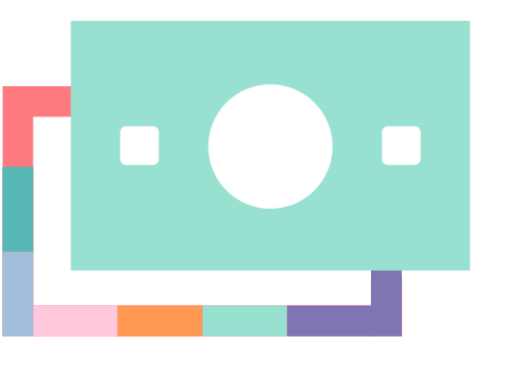
t = 0.00 s
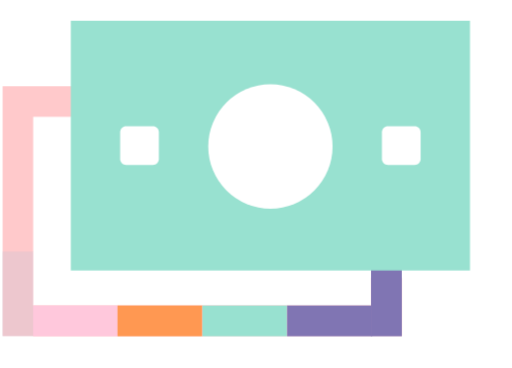
t = 0.40 s
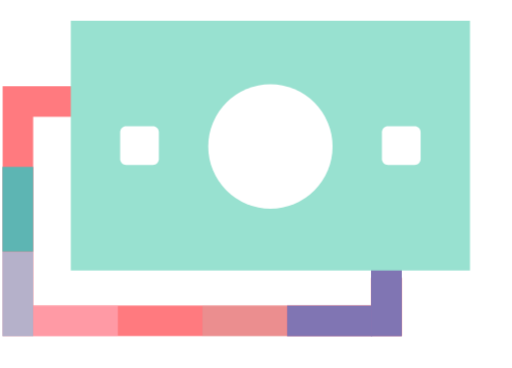
t = 0.70 s
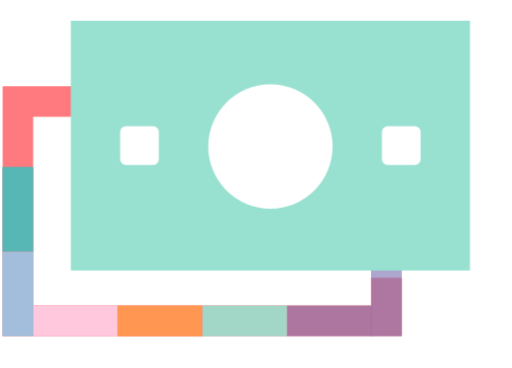
t = 1.05 s
t = 1.40 s: frame unchanged from t = 0.00 s, image omitted
t = 1.75 s: frame unchanged from t = 0.00 s, image omitted

The animated SVG that drew these frames (rendered in a browser with its animation timeline set to each time). Animation: 1 CSS @keyframes rule; one cycle of 2.10 s, repeats indefinitely.

<?xml version="1.0" encoding="utf-8"?>
<!-- Generator: Adobe Illustrator 27.1.1, SVG Export Plug-In . SVG Version: 6.00 Build 0)  -->
<svg version="1.1" id="Layer_1" xmlns="http://www.w3.org/2000/svg" xmlns:xlink="http://www.w3.org/1999/xlink" x="0px" y="0px"
	 viewBox="0 0 355.96 255.96" style="enable-background:new 0 0 355.96 255.96;" xml:space="preserve">
<style type="text/css">
	.st0{fill:none;}
	.st1{font-family:'TitilliumWeb-Regular';}
	.st2{font-size:135.7494px;}
	.st3{fill:#FF7A7F;}
	.st4{fill:#FFC8DC;}
	.st5{fill:#A3BEDC;}
	.st6{fill:#56B7B5;}
	.st7{fill:#FF9852;}
	.st8{fill:#98E1D0;}
	.st9{fill:#8075B3;}
	.st10{fill:#FFFFFF;}
	.st11{fill:#8075B3;}
	.st12{fill:#98E1D0;}
	.st3, .st4, .st5, .st6, .st7, .st8, .st9, .st11{
		animation: blink 2s infinite;
		animation-delay: calc(var(--animation-order) * 100ms);
	}

	@keyframes blink{
			0%{
				opacity: 1;
			}
			10%{
				opacity: 0;
			}
			30%{
				opacity: 1;
			}
		}
</style>
<g>
	<polygon style="--animation-order: 1;" class="st3" points="258.16,193.12 258.16,212.49 23,212.49 23,81.26 54.17,81.27 54.18,60.03 1.77,60.01 1.77,60.04 
		1.76,60.04 1.76,73.64 1.76,81.24 1.76,81.24 1.76,232.46 1.77,232.46 1.77,233.73 258.16,233.73 258.16,233.74 279.4,233.74 
		279.4,193.12 	"/>
	<rect style="--animation-order: 4;" x="23" y="212.49" class="st4" width="58.91" height="21.4"/>
	
		<rect style="--animation-order: 3;" x="-17.15" y="193.74" transform="matrix(-1.836970e-16 1 -1 -1.836970e-16 216.7446 192.1268)" class="st5" width="58.91" height="21.4"/>
	
		<rect style="--animation-order: 2;" x="-17.15" y="134.82" transform="matrix(-1.836970e-16 1 -1 -1.836970e-16 157.8312 133.2134)" class="st6" width="58.91" height="21.4"/>
	<rect style="--animation-order: 5;" x="81.64" y="212.49" class="st7" width="58.91" height="21.4"/>
	<rect style="--animation-order: 6;" x="140.71" y="212.49" class="st8" width="58.91" height="21.4"/>
	<rect style="--animation-order: 7;" x="199.62" y="212.49" class="st9" width="58.91" height="21.4"/>
	
		<rect style="--animation-order: 7;" x="243.33" y="197.8" transform="matrix(-1.836970e-16 1 -1 -1.836970e-16 477.2031 -60.2044)" class="st11" width="50.75" height="21.4"/>
	<g>
		
			<rect x="49.18" y="14.4" transform="matrix(-1 -4.479584e-11 4.479584e-11 -1 376.0099 202.5143)" class="st12" width="277.64" height="173.72"/>
		<path class="st10" d="M87.63,114.67h18.66c2.29,0,4.14-1.85,4.14-4.14V91.88c0-2.29-1.85-4.14-4.14-4.14H87.63
			c-2.29,0-4.14,1.85-4.14,4.14v18.66C83.49,112.82,85.34,114.67,87.63,114.67z"/>
		<circle class="st10" cx="188.01" cy="101.83" r="43.24"/>
		<path class="st10" d="M269.7,114.67h18.66c2.29,0,4.14-1.85,4.14-4.14V91.88c0-2.29-1.85-4.14-4.14-4.14H269.7
			c-2.29,0-4.14,1.85-4.14,4.14v18.66C265.56,112.82,267.41,114.67,269.7,114.67z"/>
	</g>
</g>
</svg>
